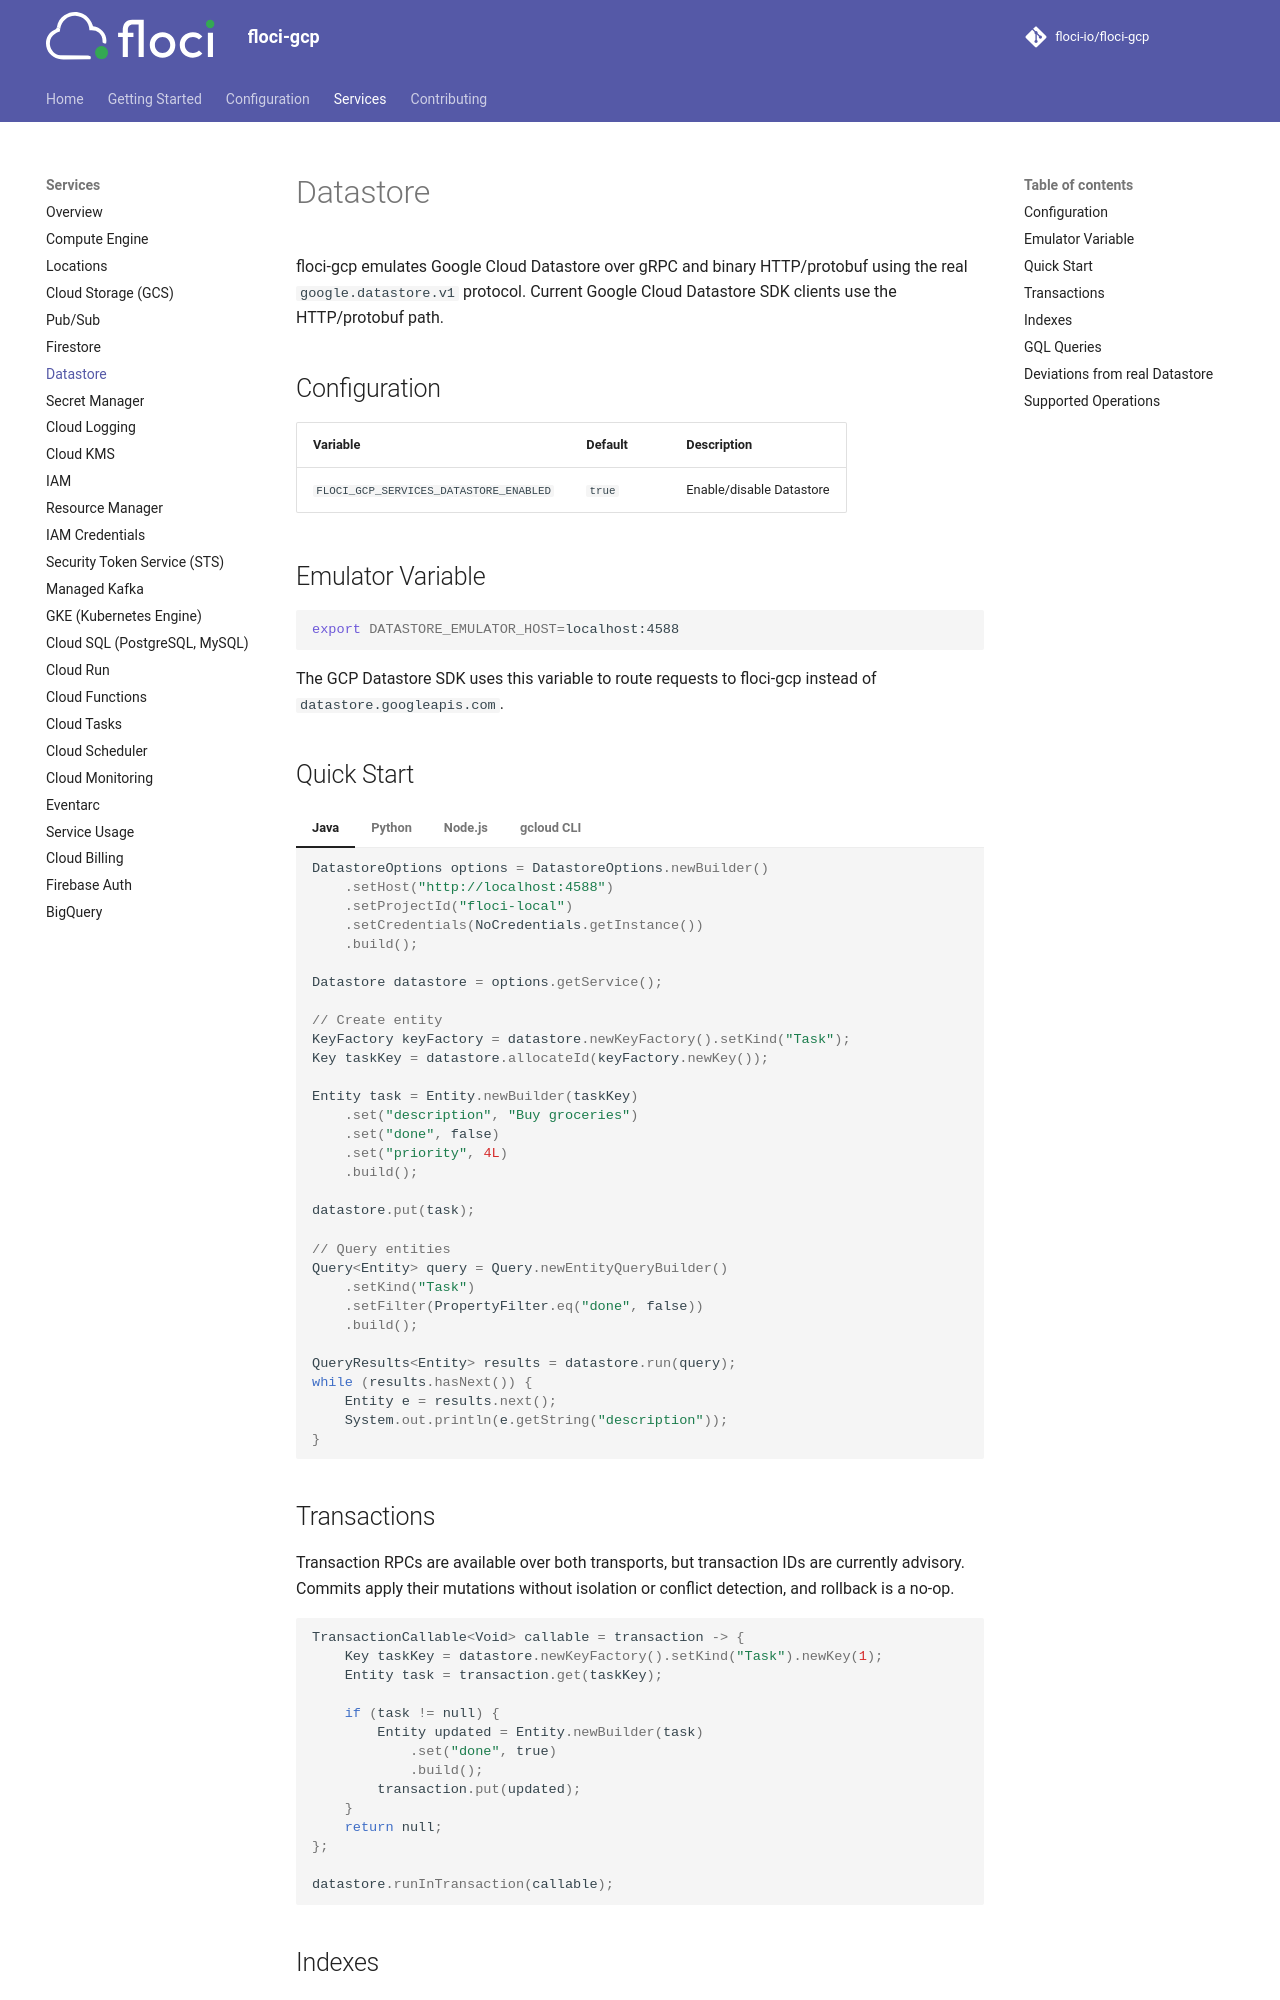

repository: lex00/floci-gcp · page: services/datastore/index.html · generator: mkdocs

# Datastore

floci-gcp emulates Google Cloud Datastore over gRPC and binary HTTP/protobuf using the real `google.datastore.v1` protocol. Current Google Cloud Datastore SDK clients use the HTTP/protobuf path.

## Configuration

| Variable | Default | Description |
|---|---|---|
| `FLOCI_GCP_SERVICES_DATASTORE_ENABLED` | `true` | Enable/disable Datastore |

## Emulator Variable

```bash
export DATASTORE_EMULATOR_HOST=localhost:4588
```

The GCP Datastore SDK uses this variable to route requests to floci-gcp instead of `datastore.googleapis.com`.

## Quick Start

=== "Java"

    ```java
    DatastoreOptions options = DatastoreOptions.newBuilder()
        .setHost("http://localhost:4588")
        .setProjectId("floci-local")
        .setCredentials(NoCredentials.getInstance())
        .build();

    Datastore datastore = options.getService();

    // Create entity
    KeyFactory keyFactory = datastore.newKeyFactory().setKind("Task");
    Key taskKey = datastore.allocateId(keyFactory.newKey());

    Entity task = Entity.newBuilder(taskKey)
        .set("description", "Buy groceries")
        .set("done", false)
        .set("priority", 4L)
        .build();

    datastore.put(task);

    // Query entities
    Query<Entity> query = Query.newEntityQueryBuilder()
        .setKind("Task")
        .setFilter(PropertyFilter.eq("done", false))
        .build();

    QueryResults<Entity> results = datastore.run(query);
    while (results.hasNext()) {
        Entity e = results.next();
        System.out.println(e.getString("description"));
    }
    ```

=== "Python"

    ```python
    import os
    os.environ["DATASTORE_EMULATOR_HOST"] = "localhost:4588"

    from google.cloud import datastore

    client = datastore.Client(project="floci-local")

    # Create entity
    key = client.key("Task")
    task = datastore.Entity(key=key)
    task.update({
        "description": "Buy groceries",
        "done": False,
        "priority": 4,
    })
    client.put(task)

    # Query entities
    query = client.query(kind="Task")
    query.add_filter("done", "=", False)
    results = list(query.fetch())
    for task in results:
        print(task["description"])
    ```

=== "Node.js"

    ```javascript
    process.env.DATASTORE_EMULATOR_HOST = "localhost:4588";

    import { Datastore } from "@google-cloud/datastore";

    const datastore = new Datastore({ projectId: "floci-local" });

    // Create entity
    const key = datastore.key("Task");
    const data = [
        { name: "description", value: "Buy groceries" },
        { name: "done", value: false },
        { name: "priority", value: 4 },
    ];

    await datastore.save({ key, data });

    // Query entities
    const query = datastore.createQuery("Task").filter("done", "=", false);
    const [entities] = await datastore.runQuery(query);
    entities.forEach(e => console.log(e.description));
    ```

=== "gcloud CLI"

    ```bash
    export DATASTORE_EMULATOR_HOST=localhost:4588
    gcloud config set project floci-local

    # Use gcloud datastore operations
    gcloud datastore operations list
    ```
